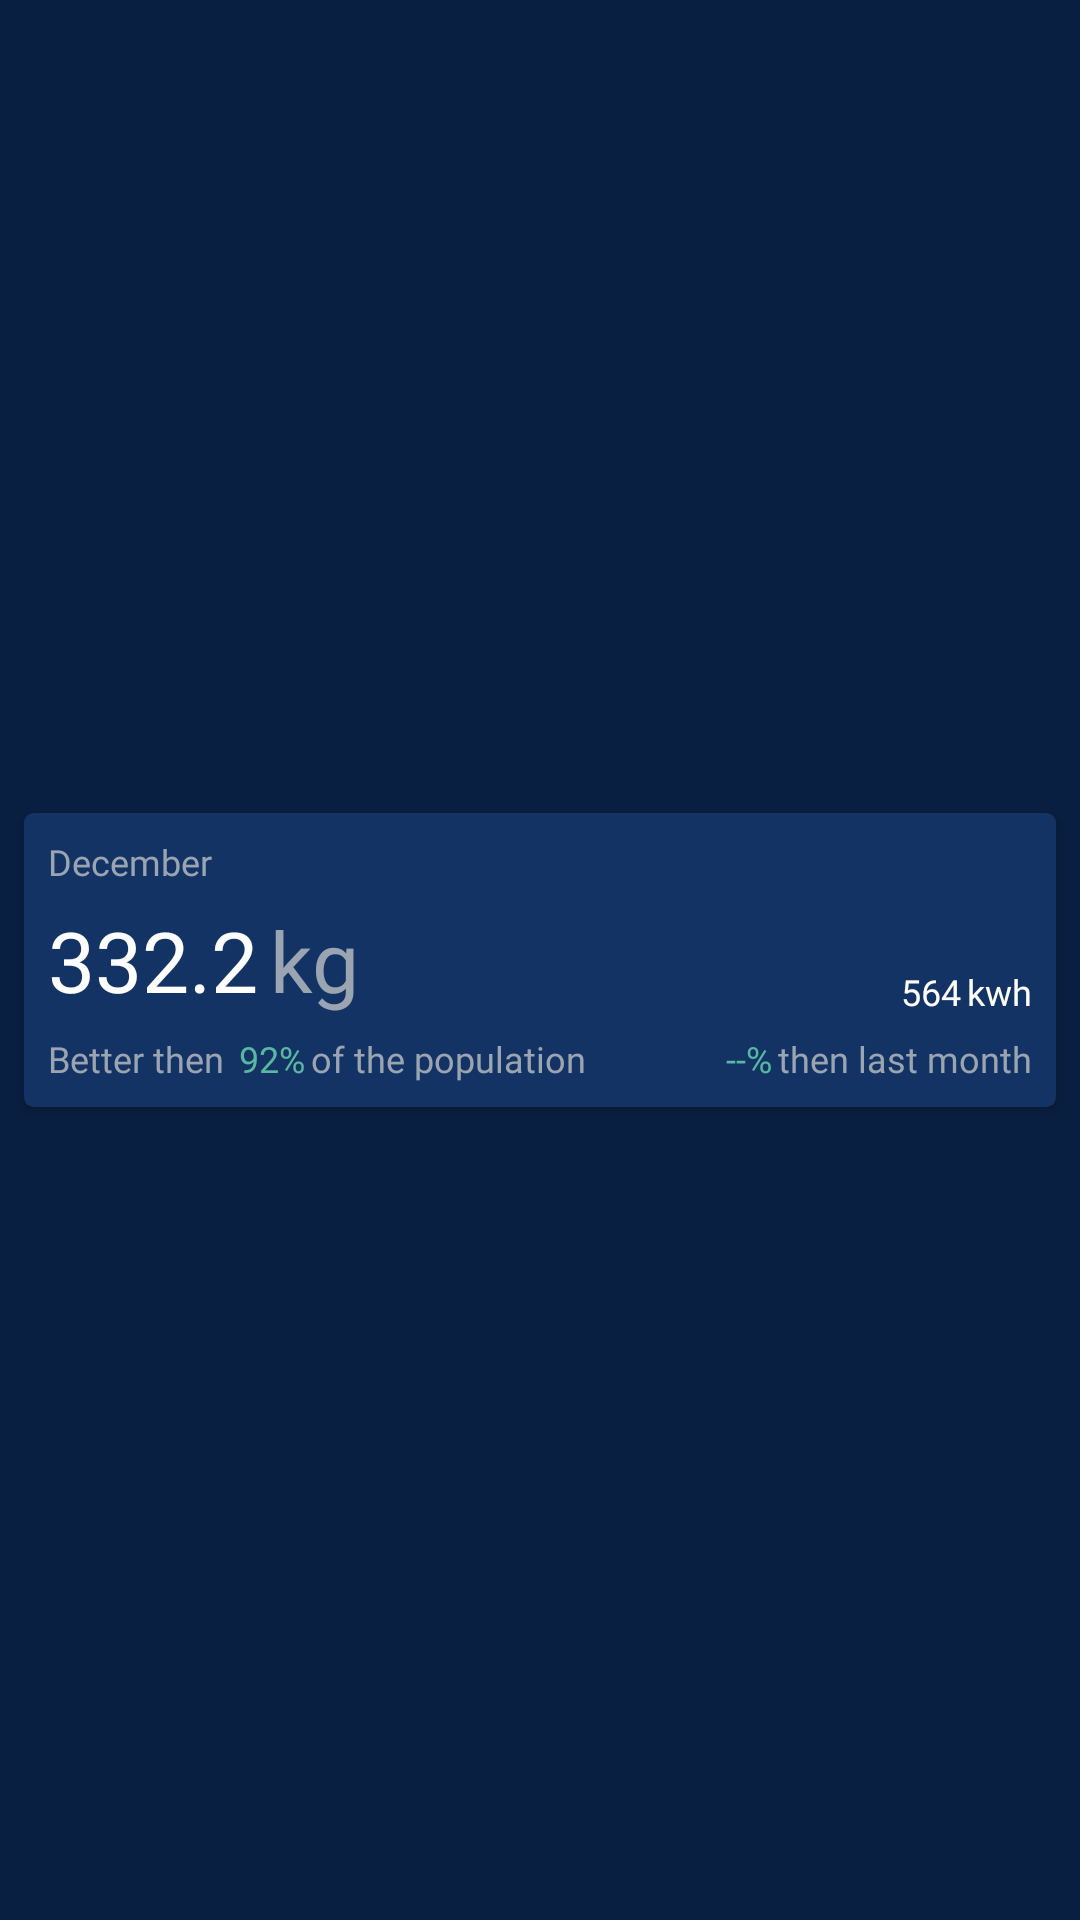

Write the Android layout XML for this screen, with the resource values it uses.
<!-- AndroidManifest.xml: application theme Theme.EcoScore -->
<!-- res/layout/bill_card.xml -->
<?xml version="1.0" encoding="utf-8"?>
<androidx.constraintlayout.widget.ConstraintLayout xmlns:android="http://schemas.android.com/apk/res/android"
    xmlns:app="http://schemas.android.com/apk/res-auto"
    xmlns:tools="http://schemas.android.com/tools"
    android:id="@+id/cardView"
    android:layout_width="match_parent"
    android:layout_height="wrap_content">

    <androidx.cardview.widget.CardView
        android:id="@+id/cv"
        android:layout_width="0dp"
        android:layout_height="wrap_content"
        android:layout_marginStart="8dp"
        android:layout_marginTop="4dp"
        android:layout_marginEnd="8dp"
        android:layout_marginBottom="4dp"
        app:cardBackgroundColor="@color/primary"
        app:cardCornerRadius="3dp"
        app:cardElevation="2dp"
        app:layout_constraintBottom_toBottomOf="parent"
        app:layout_constraintEnd_toEndOf="parent"
        app:layout_constraintStart_toStartOf="parent"
        app:layout_constraintTop_toTopOf="parent">

        <androidx.constraintlayout.widget.ConstraintLayout
            android:layout_width="match_parent"
            android:layout_height="wrap_content"
            android:padding="8dp">

            <TextView
                android:id="@+id/compare2"
                android:layout_width="wrap_content"
                android:layout_height="wrap_content"
                android:layout_marginStart="2dp"
                android:layout_marginTop="6dp"
                android:fontFamily="@font/heebo"
                android:text="of the population"
                android:textColor="@color/grey"
                android:textSize="12sp"
                app:layout_constraintStart_toEndOf="@+id/precentile"
                app:layout_constraintTop_toBottomOf="@+id/co2w2" />

            <TextView
                android:id="@+id/precentile"
                android:layout_width="wrap_content"
                android:layout_height="wrap_content"
                android:layout_marginStart="2dp"
                android:layout_marginTop="6dp"
                android:fontFamily="@font/heebo"
                android:text="92%"
                android:textColor="@color/green"
                android:textSize="12sp"
                app:layout_constraintStart_toEndOf="@+id/compare5"
                app:layout_constraintTop_toBottomOf="@+id/co2w2" />

            <TextView
                android:id="@+id/cosnumptionKw3"
                android:layout_width="wrap_content"
                android:layout_height="wrap_content"
                android:layout_marginBottom="6dp"
                android:fontFamily="@font/heebo"
                android:text="kwh"
                android:textColor="@color/white"
                android:textSize="12sp"
                app:layout_constraintBottom_toTopOf="@+id/compare7"
                app:layout_constraintEnd_toEndOf="parent" />

            <TextView
                android:id="@+id/kWh"
                android:layout_width="wrap_content"
                android:layout_height="wrap_content"
                android:layout_marginEnd="2dp"
                android:layout_marginBottom="6dp"
                android:fontFamily="@font/heebo"
                android:text="564"
                android:textColor="@color/white"
                android:textSize="12sp"
                app:layout_constraintBottom_toTopOf="@+id/compare7"
                app:layout_constraintEnd_toStartOf="@+id/cosnumptionKw3" />

            <TextView
                android:id="@+id/compare7"
                android:layout_width="wrap_content"
                android:layout_height="wrap_content"
                android:layout_marginTop="6dp"
                android:fontFamily="@font/heebo"
                android:text="then last month"
                android:textColor="@color/grey"
                android:textSize="12sp"
                app:layout_constraintEnd_toEndOf="parent"
                app:layout_constraintTop_toBottomOf="@+id/co2number" />

            <TextView
                android:id="@+id/compare2me"
                android:layout_width="wrap_content"
                android:layout_height="wrap_content"
                android:layout_marginTop="6dp"
                android:layout_marginEnd="2dp"
                android:fontFamily="@font/heebo"
                android:text="--%"
                android:textColor="@color/green"
                android:textSize="12sp"
                app:layout_constraintEnd_toStartOf="@+id/compare7"
                app:layout_constraintTop_toBottomOf="@+id/co2w2" />

            <TextView
                android:id="@+id/compare5"
                android:layout_width="wrap_content"
                android:layout_height="wrap_content"
                android:layout_marginTop="6dp"
                android:fontFamily="@font/heebo"
                android:text="Better then "
                android:textColor="@color/grey"
                android:textSize="12sp"
                app:layout_constraintStart_toStartOf="parent"
                app:layout_constraintTop_toBottomOf="@+id/co2number" />

            <TextView
                android:id="@+id/co2number"
                android:layout_width="wrap_content"
                android:layout_height="wrap_content"
                android:layout_marginTop="6dp"
                android:fontFamily="@font/heebo_bold"
                android:text="332.2"
                android:textSize="28sp"
                android:transitionName="conum"
                app:layout_constraintStart_toStartOf="parent"
                app:layout_constraintTop_toBottomOf="@+id/monthname" />

            <TextView
                android:id="@+id/co2w2"
                android:layout_width="wrap_content"
                android:layout_height="wrap_content"
                android:layout_marginStart="4dp"
                android:layout_marginTop="6dp"
                android:fontFamily="@font/heebo_bold"
                android:text="kg"
                android:textColor="@color/grey"
                android:textSize="28sp"
                app:layout_constraintStart_toEndOf="@+id/co2number"
                app:layout_constraintTop_toBottomOf="@+id/monthname" />

            <TextView
                android:id="@+id/monthname"
                android:layout_width="wrap_content"
                android:layout_height="wrap_content"
                android:fontFamily="@font/heebo"
                android:text="December"
                android:textColor="@color/grey"
                android:textSize="12sp"
                app:layout_constraintStart_toStartOf="parent"
                app:layout_constraintTop_toTopOf="parent" />
        </androidx.constraintlayout.widget.ConstraintLayout>
    </androidx.cardview.widget.CardView>
</androidx.constraintlayout.widget.ConstraintLayout>
<!-- resources referenced by this layout -->
<resources>
  <color name="green">#59B8A3</color>
  <color name="grey">#9BA5B2</color>
  <color name="primary">#143365</color>
  <color name="white">#FFFFFF</color>
  <style name="Theme.EcoScore" parent="Theme.MaterialComponents.DayNight.DarkActionBar">
          
          <item name="colorPrimary">@color/primary</item>
          <item name="colorOnPrimary">@color/white</item>
          
          <item name="colorSecondary">@color/secondary</item>
          
          <item name="android:statusBarColor">?attr/background</item>
          
          <item name="android:windowBackground">@color/background</item>
          <item name="android:textColor">@color/white</item>
      </style>
  <color name="secondary">#4696F2</color>
  <color name="background">#091F41</color>
</resources>
